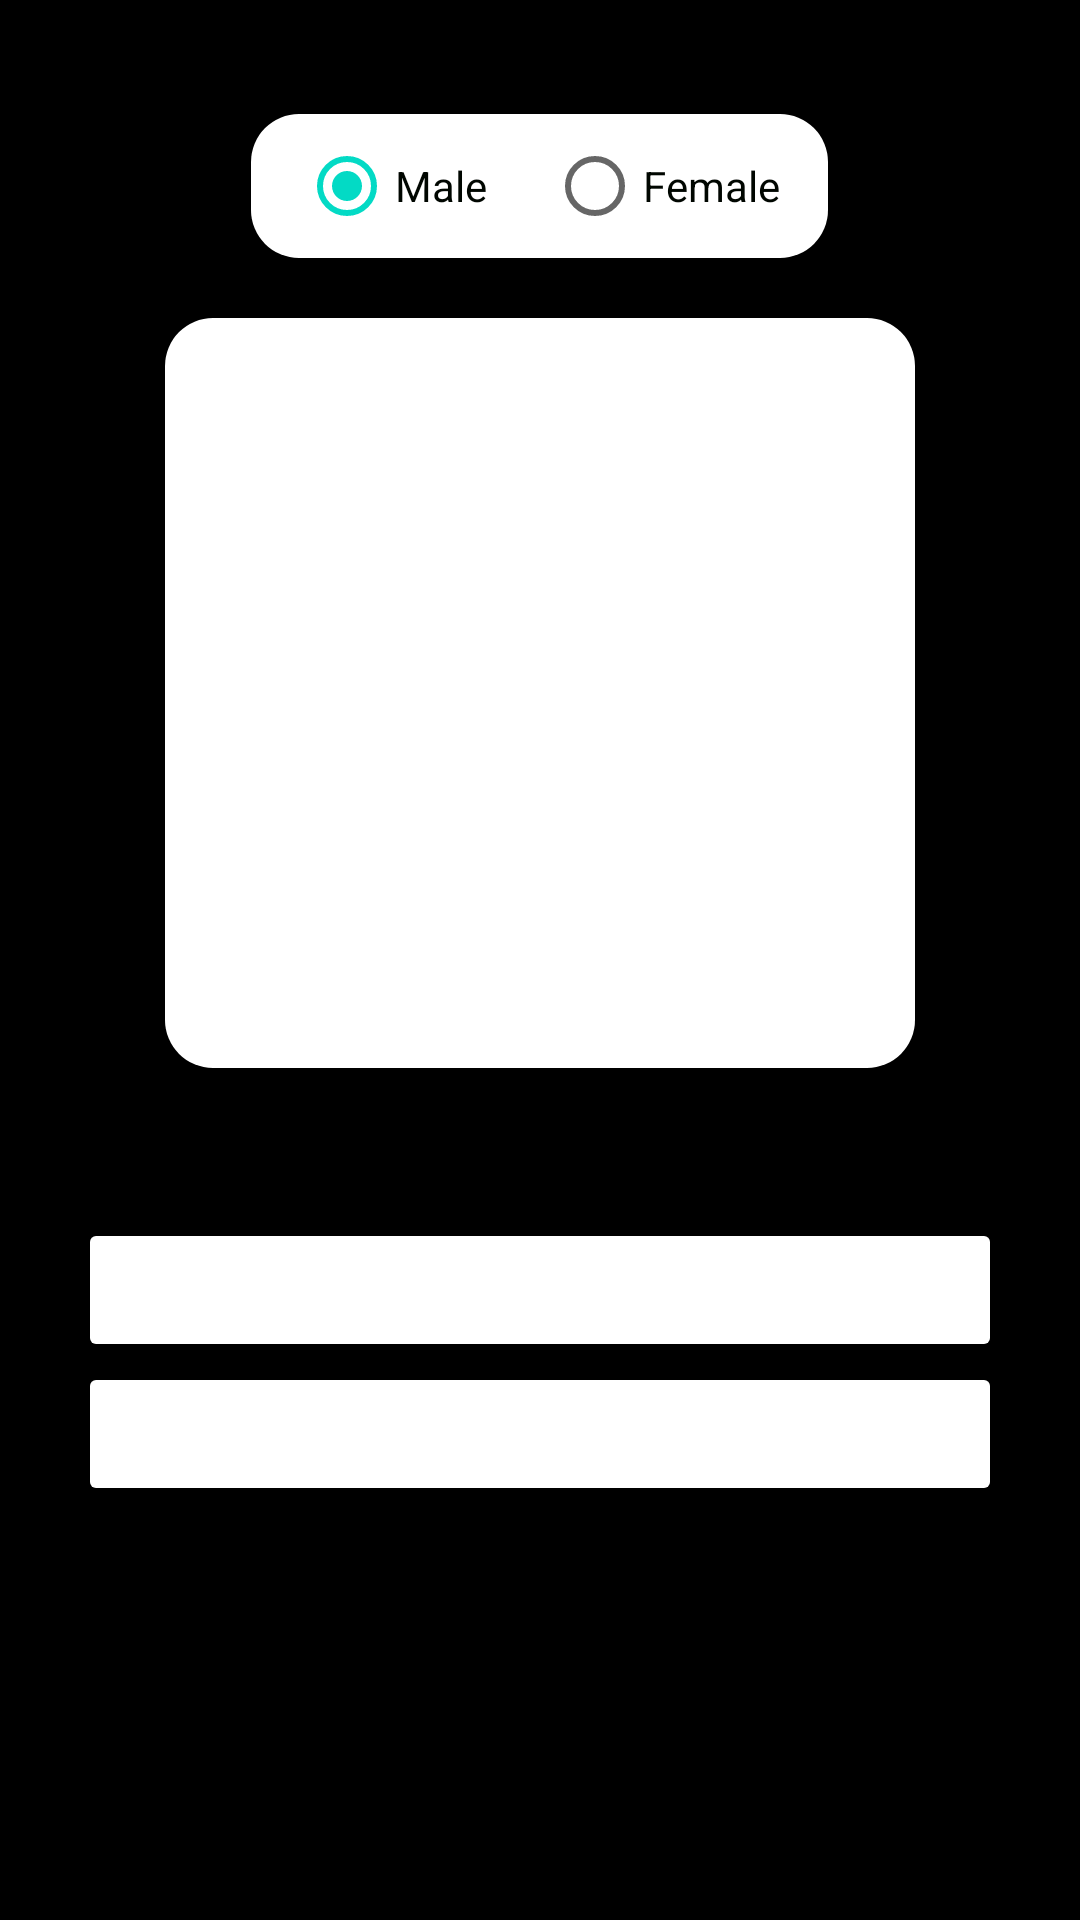

Layout XML and referenced resources for this Android screen:
<!-- AndroidManifest.xml: application theme Theme.Projecthair -->
<!-- res/layout/activity_upload_image.xml -->
<?xml version="1.0" encoding="utf-8"?>
<androidx.coordinatorlayout.widget.CoordinatorLayout
    xmlns:android="http://schemas.android.com/apk/res/android"
    xmlns:app="http://schemas.android.com/apk/res-auto"
    android:layout_width="match_parent"
    android:layout_height="match_parent">

    <ScrollView
        android:layout_width="match_parent"
        android:layout_height="match_parent"
        android:padding="18dp">

        <LinearLayout
            android:layout_width="match_parent"
            android:layout_height="wrap_content"
            android:orientation="vertical"
            android:gravity="center">

            
            <RadioGroup
                android:id="@+id/radioGroupGender"
                android:layout_width="wrap_content"
                android:layout_height="wrap_content"
                android:orientation="horizontal"
                android:gravity="center"
                android:background="@drawable/radio_button_background"
                android:paddingStart="16dp"
                android:paddingEnd="16dp"
                android:layout_marginTop="20dp">

                <RadioButton
                    android:id="@+id/radioMale"
                    android:layout_width="wrap_content"
                    android:layout_height="wrap_content"
                    android:checked="true"
                    android:text="Male"
                    android:textColor="@color/black"/>

                <RadioButton
                    android:id="@+id/radioFemale"
                    android:layout_width="wrap_content"
                    android:layout_height="wrap_content"
                    android:layout_marginStart="20dp"
                    android:text="Female"
                    android:textColor="@color/black"/>
            </RadioGroup>

            
            <ImageView
                android:id="@+id/selectedImage"
                android:layout_width="250dp"
                android:layout_height="250dp"
                android:layout_marginTop="20dp"
                android:layout_marginBottom="30dp"
                android:scaleType="centerCrop"
                android:src="@drawable/ic_place_holder"
                android:background="@drawable/radio_button_background"
                android:layout_gravity="center"

                />

            
            <LinearLayout
                android:id="@+id/resultsContainer"
                android:layout_width="match_parent"
                android:layout_height="wrap_content"
                android:orientation="vertical"
                android:background="@drawable/radio_button_background1"
                android:visibility="gone">

                <TextView
                    android:id="@+id/resultText"
                    android:layout_width="match_parent"
                    android:layout_height="wrap_content"
                    android:layout_marginTop="16dp"
                    android:layout_marginBottom="10dp"
                    android:text="Result"
                    android:textSize="18sp"
                    android:textStyle="bold"
                    android:gravity="center"
                    android:textColor="@color/black" />

                <TextView
                    android:id="@+id/descriptionText"
                    android:layout_width="match_parent"
                    android:layout_height="wrap_content"
                    android:layout_marginBottom="10dp"
                    android:layout_marginStart="20dp"
                    android:layout_marginEnd="20dp"
                    android:layout_marginTop="8dp"
                    android:text="Description"
                    android:textSize="16sp"
                    android:textColor="@color/black" />

                <TextView
                    android:id="@+id/tipsText"
                    android:layout_width="match_parent"
                    android:layout_height="wrap_content"
                    android:layout_marginStart="20dp"
                    android:layout_marginEnd="20dp"
                    android:layout_marginTop="8dp"
                    android:text="Tips"
                    android:textSize="16sp"
                    android:textColor="@color/black" />

                
                <HorizontalScrollView
                    android:layout_width="match_parent"
                    android:layout_height="wrap_content"
                    android:scrollbars="none">

                    <LinearLayout
                        android:id="@+id/recommendationsContainer"
                        android:layout_width="wrap_content"
                        android:paddingTop="30dp"
                        android:layout_height="wrap_content"
                        android:orientation="horizontal"
                        android:layout_marginTop="16dp"
                        android:background="@color/black"
                        android:gravity="center">

                        
                        <LinearLayout
                            android:layout_width="wrap_content"
                            android:layout_height="wrap_content"
                            android:orientation="vertical"
                            android:gravity="center"
                            android:layout_margin="8dp">

                            <ImageView
                                android:id="@+id/hairstyle_image_1"
                                android:layout_width="150dp"
                                android:layout_height="150dp" />

                            <TextView
                                android:id="@+id/hairstyle_filename_1"
                                android:layout_width="wrap_content"
                                android:layout_height="wrap_content"
                                android:layout_marginTop="4dp"
                                android:gravity="center"
                                android:text="Filename 1"
                                android:textSize="12sp"
                                 />
                        </LinearLayout>

                        
                        <LinearLayout
                            android:layout_width="wrap_content"
                            android:layout_height="wrap_content"
                            android:orientation="vertical"
                            android:gravity="center"
                            android:layout_margin="8dp">

                            <ImageView
                                android:id="@+id/hairstyle_image_2"
                                android:layout_width="150dp"
                                android:layout_height="150dp" />

                            <TextView
                                android:id="@+id/hairstyle_filename_2"
                                android:layout_width="wrap_content"
                                android:layout_height="wrap_content"
                                android:layout_marginTop="4dp"
                                android:gravity="center"
                                android:text="Filename 2"
                                android:textSize="12sp"
                                 />
                        </LinearLayout>

                        
                        <LinearLayout
                            android:layout_width="wrap_content"
                            android:layout_height="wrap_content"
                            android:orientation="vertical"
                            android:gravity="center"
                            android:layout_margin="8dp">

                            <ImageView
                                android:id="@+id/hairstyle_image_3"
                                android:layout_width="150dp"
                                android:layout_height="150dp" />

                            <TextView
                                android:id="@+id/hairstyle_filename_3"
                                android:layout_width="wrap_content"
                                android:layout_height="wrap_content"
                                android:layout_marginTop="4dp"
                                android:gravity="center"
                                android:text="Filename 3"
                                android:textSize="12sp"
                                 />
                        </LinearLayout>

                    </LinearLayout>
                </HorizontalScrollView>
            </LinearLayout>
            
            <androidx.constraintlayout.widget.ConstraintLayout
                android:layout_width="match_parent"
                android:layout_height="wrap_content"
                android:layout_marginTop="20dp">

                <Button
                    android:id="@+id/galleryButton"
                    android:layout_width="0dp"
                    android:layout_height="wrap_content"
                    android:layout_marginStart="8dp"
                    android:layout_marginEnd="8dp"
                    android:text="@string/gallery"
                    app:layout_constraintStart_toStartOf="parent"
                    app:layout_constraintEnd_toEndOf="parent"
                    app:layout_constraintTop_toTopOf="parent" />

                <Button
                    android:id="@+id/analyzeButton"
                    android:layout_width="0dp"
                    android:layout_height="wrap_content"
                    android:layout_marginStart="8dp"
                    android:layout_marginEnd="8dp"
                    android:text="@string/analyze"
                    app:layout_constraintStart_toStartOf="parent"
                    app:layout_constraintEnd_toEndOf="parent"
                    app:layout_constraintTop_toBottomOf="@id/galleryButton" />
            </androidx.constraintlayout.widget.ConstraintLayout>

        </LinearLayout>
    </ScrollView>

</androidx.coordinatorlayout.widget.CoordinatorLayout>
<!-- resources referenced by this layout -->
<resources>
  <color name="black">#000600</color>
  <!-- drawable radio_button_background (drawable) -->
  <?xml version="1.0" encoding="utf-8"?>
  <shape xmlns:android="http://schemas.android.com/apk/res/android">
      <solid android:color="#FFFFFFFF"/> 
      <corners android:radius="16dp"/> 
  
  </shape>
  <!-- drawable radio_button_background1 (drawable) -->
  <?xml version="1.0" encoding="utf-8"?>
  <shape xmlns:android="http://schemas.android.com/apk/res/android">
      <solid android:color="#D9D9D9"/> 
      <corners android:radius="20dp"/> 
  
  </shape>
  <string name="analyze">Analyze</string>
  <string name="gallery">Galeri</string>
  <style name="Theme.Projecthair" parent="Theme.MaterialComponents.DayNight.NoActionBar">
          
          <item name="colorPrimary">@color/white</item>
          <item name="colorPrimaryVariant">@color/white</item>
          <item name="colorOnPrimary">@color/black</item>
          
          <item name="colorSecondary">@color/teal_200</item>
          <item name="colorSecondaryVariant">@color/teal_700</item>
          <item name="colorOnSecondary">@color/white</item>
          
          <item name="android:statusBarColor">?attr/colorPrimaryVariant</item>
          
          <item name="colorButtonNormal">@color/white</item>
  
          
          <item name="android:windowBackground">@android:color/black</item>
  
          
          <item name="android:textColor">@android:color/white</item> 
      </style>
  <color name="white">#FFFFFFFF</color>
  <color name="teal_200">#FF03DAC5</color>
  <color name="teal_700">#FF018786</color>
</resources>
